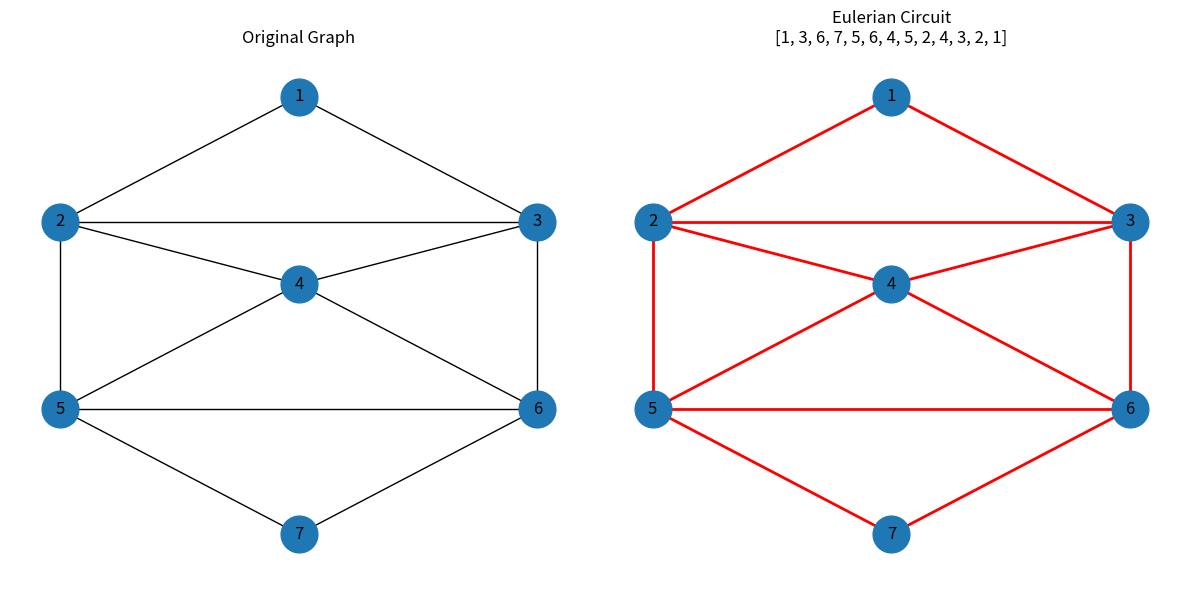

Write Python code to recreate this figure.
import networkx as nx
import matplotlib.pyplot as plt
G = nx.Graph()
edges = [
    (1,2), (1,3),
    (2,3), (2,4), (2,5),
    (3,4), (3,6),
    (4,5), (4,6),
    (5,6), (5,7),
    (6,7)
]
G.add_edges_from(edges)
pos = {
    1: (0, 3),
    2: (-2, 1),
    3: (2, 1),
    4: (0, 0),
    5: (-2, -2),
    6: (2, -2),
    7: (0, -4)
}
if nx.is_eulerian(G):
    circuit = list(nx.eulerian_circuit(G))
    path = [circuit[0][0]] + [v for u, v in circuit]
else:
    circuit = []
    path = []
fig, ax = plt.subplots(1, 2, figsize=(12, 6))
nx.draw(G, pos, with_labels=True, node_size=700, ax=ax[0])
ax[0].set_title("Original Graph")
nx.draw(G, pos, with_labels=True, node_size=700, edge_color="gray", ax=ax[1])
if circuit:
    nx.draw_networkx_edges(G, pos, edgelist=circuit, edge_color="red", width=2, ax=ax[1])
    ax[1].set_title("Eulerian Circuit\n" + str(path))
else:
    ax[1].set_title("Graph is not Eulerian")
for i in range(2):
    ax[i].axis("off")
plt.tight_layout()
plt.show()
